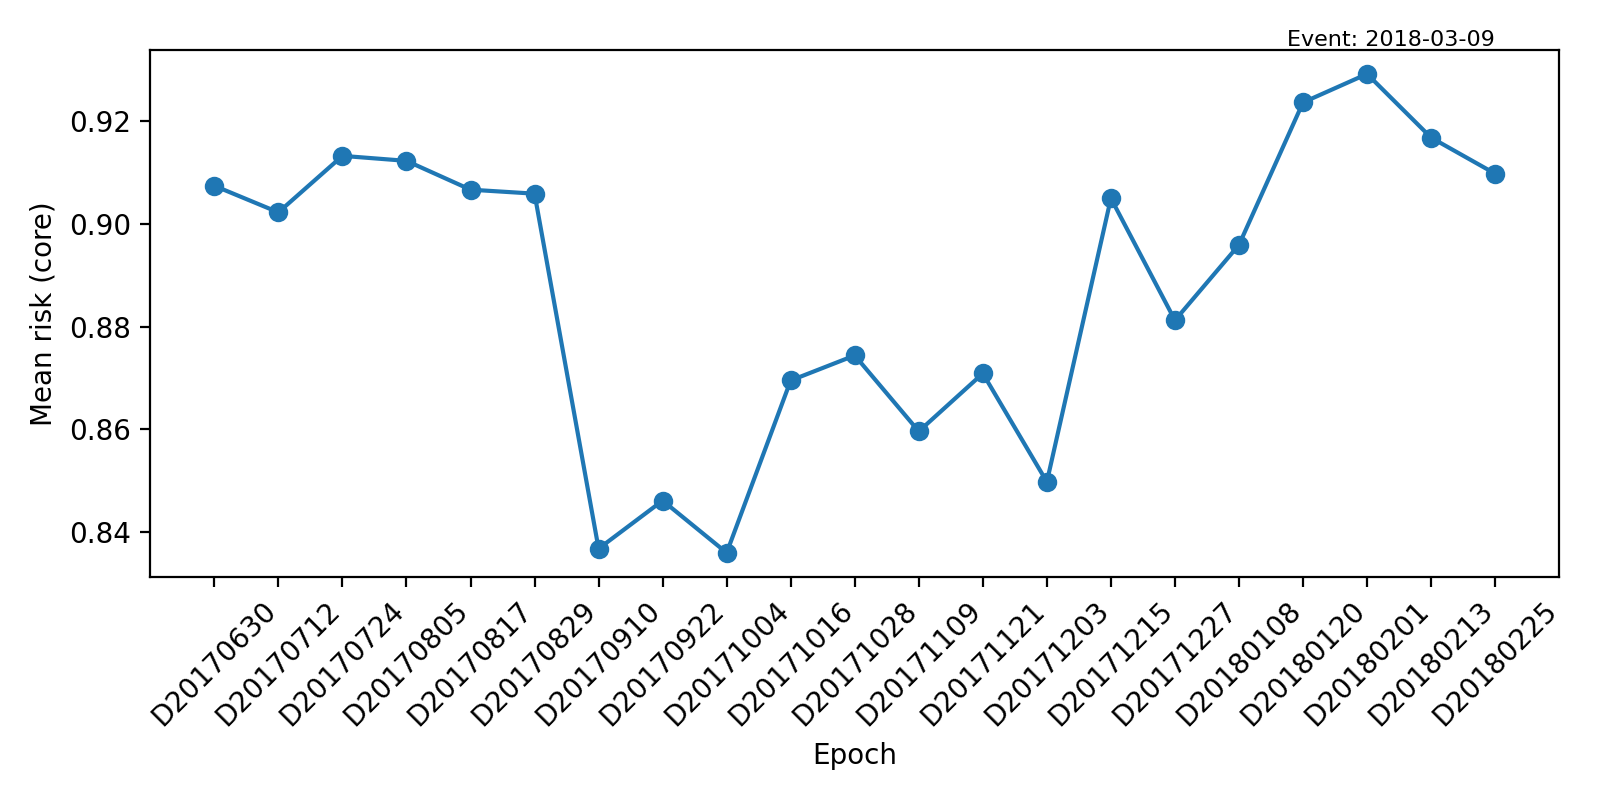

Data behind this chart, as committed beside it:
epoch_label, core_mean_risk
D20170630, 0.9075
D20170712, 0.9023
D20170724, 0.9133
D20170805, 0.9123
D20170817, 0.9067
D20170829, 0.9059
D20170910, 0.8367
D20170922, 0.8461
D20171004, 0.8359
D20171016, 0.8695
D20171028, 0.8744
D20171109, 0.8596
D20171121, 0.8709
D20171203, 0.8498
D20171215, 0.905
D20171227, 0.8813
D20180108, 0.896
D20180120, 0.9237
D20180201, 0.9293
D20180213, 0.9169
D20180225, 0.9098
